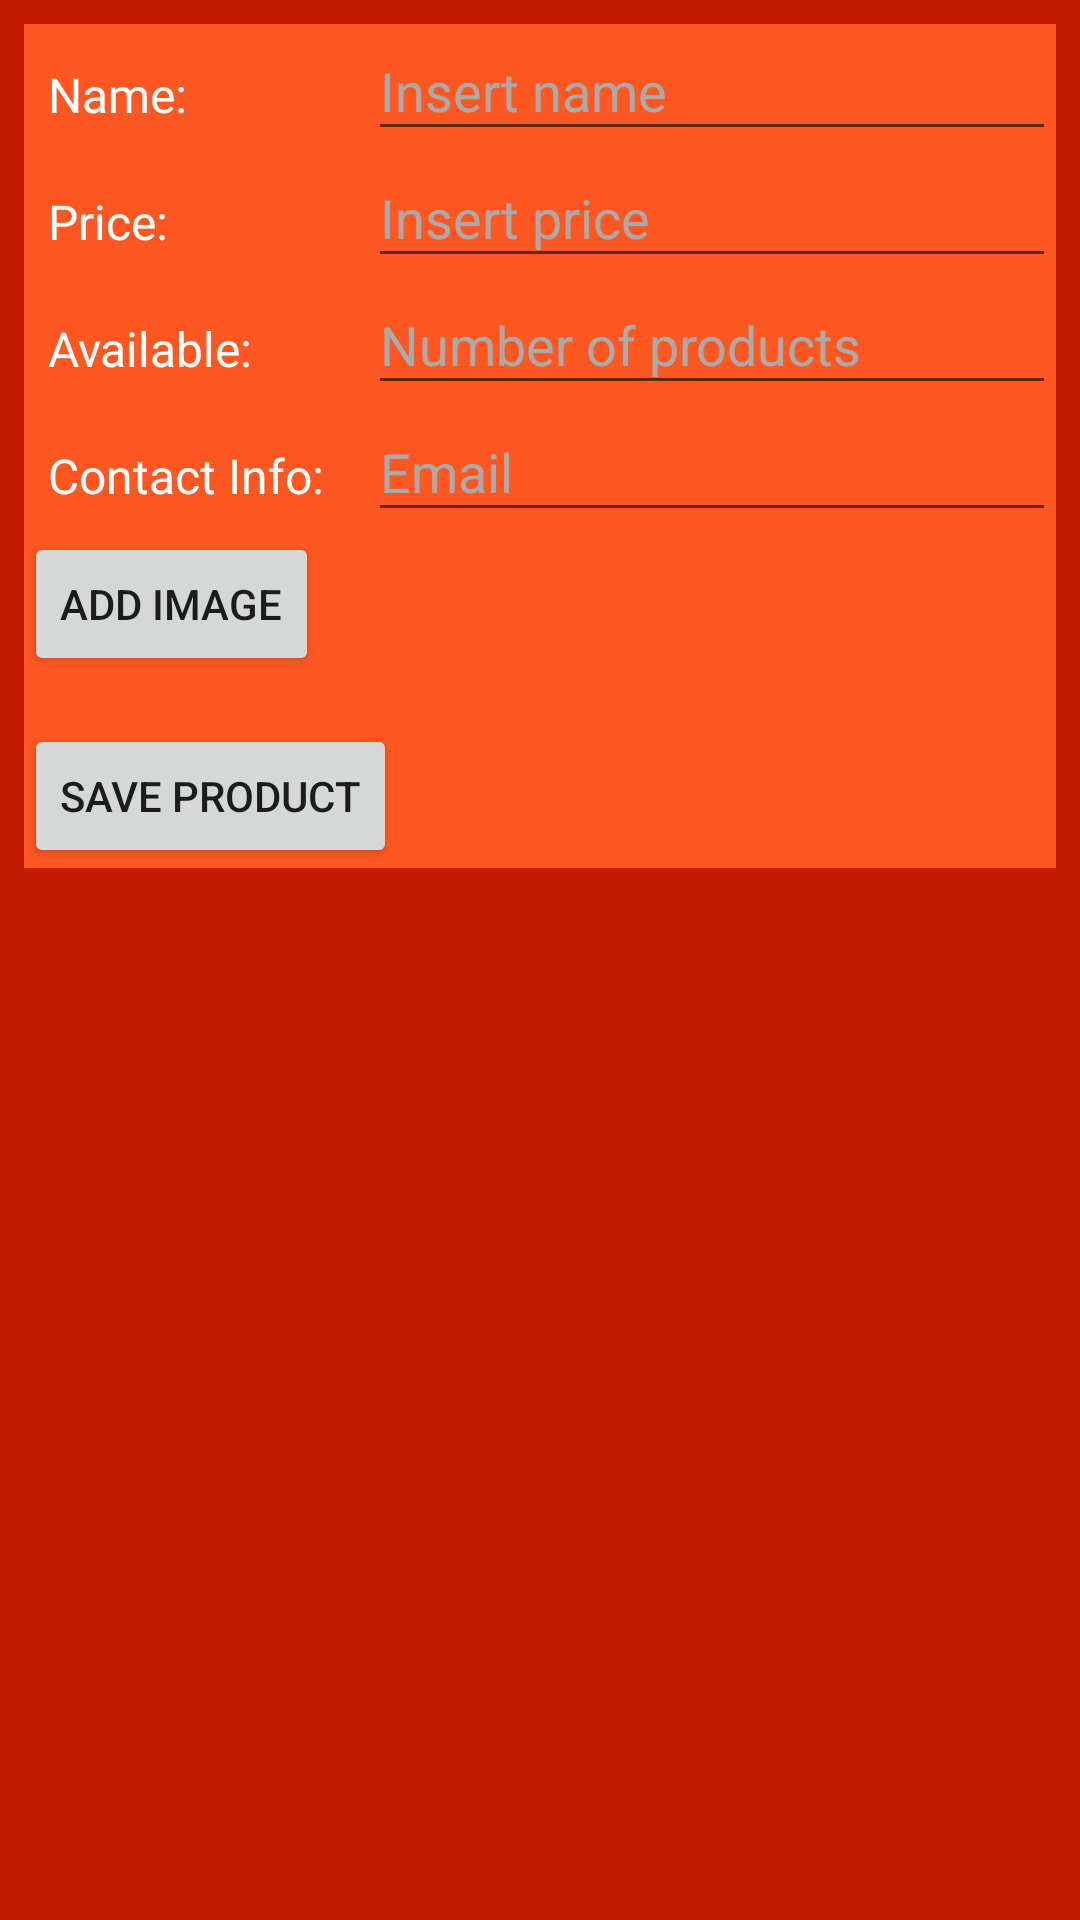

Write the Android layout XML for this screen, with the resource values it uses.
<!-- AndroidManifest.xml: application theme AppTheme -->
<!-- res/layout/add_product.xml -->
<?xml version="1.0" encoding="utf-8"?>
<ScrollView xmlns:android="http://schemas.android.com/apk/res/android"
    xmlns:tools="http://schemas.android.com/tools"
    android:id="@+id/activity_add_product"
    android:layout_width="match_parent"
    android:layout_height="match_parent"
    android:background="@color/colorPrimaryDark"
    android:padding="@dimen/padding"
    tools:context="com.example.android.product_inventory.AddProduct">

    <LinearLayout
        android:id="@+id/main_layout"
        android:layout_width="match_parent"
        android:layout_height="match_parent"
        android:orientation="vertical"
        android:background="@color/colorPrimary">
        <LinearLayout
            android:id="@+id/name_layout"
            android:layout_width="match_parent"
            android:layout_height="wrap_content"
            android:orientation="horizontal">
            <TextView
                android:id="@+id/name_label"
                style="@style/add_product_text_view"
                android:text="@string/product_name" />
            <EditText
                android:id="@+id/name_edit"
                style="@style/add_product_edit_text"
                android:hint="@string/hint_product_name" />
        </LinearLayout>
        <LinearLayout
            android:id="@+id/price_layout"
            android:layout_width="match_parent"
            android:layout_height="wrap_content"
            android:orientation="horizontal">
            <TextView
                android:id="@+id/price_label"
                style="@style/add_product_text_view"
                android:text="@string/product_price" />
            <EditText
                android:id="@+id/price_edit"
                style="@style/add_product_edit_text"
                android:hint="@string/hint_product_price" />
        </LinearLayout>
        <LinearLayout
            android:id="@+id/available_layout"
            android:layout_width="match_parent"
            android:layout_height="wrap_content"
            android:orientation="horizontal">
            <TextView
                android:id="@+id/available_label"
                style="@style/add_product_text_view"
                android:text="@string/product_available" />
            <EditText
                android:id="@+id/edit_available"
                style="@style/add_product_edit_text"
                android:hint="@string/product_number" />
        </LinearLayout>
        <LinearLayout
            android:id="@+id/contact_info"
            android:layout_width="match_parent"
            android:layout_height="wrap_content"
            android:orientation="horizontal">
            <TextView
                android:id="@+id/contact_label"
                style="@style/add_product_text_view"
                android:text="@string/contact_info" />
            <EditText
                android:id="@+id/edit_contact"
                style="@style/add_product_edit_text"
                android:hint="@string/contact_info_email" />
        </LinearLayout>
        <LinearLayout
            android:id="@+id/add_image_layout"
            android:layout_width="match_parent"
            android:layout_height="wrap_content"
            android:orientation="vertical">
            <Button
                android:id="@+id/button_add_image"
                android:layout_width="wrap_content"
                android:layout_height="wrap_content"
                android:text="Add Image" />
            <ImageView
                android:id="@+id/image_view"
                style="@style/add_product_image_view" />
        </LinearLayout>
        <LinearLayout
            android:id="@+id/save_product_layout"
            android:layout_width="match_parent"
            android:layout_height="wrap_content"
            android:orientation="horizontal">
            <Button
                android:id="@+id/button_save_product"
                android:layout_width="wrap_content"
                android:layout_height="wrap_content"
                android:text="Save product" />
            <TextView
                android:id="@+id/status_message"
                style="@style/add_product_text_view"
                android:textColor="@color/error_color" />
        </LinearLayout>
    </LinearLayout>
</ScrollView>
<!-- resources referenced by this layout -->
<resources>
  <color name="colorPrimary">#ff5722</color>
  <color name="colorPrimaryDark">#c41c00</color>
  <color name="error_color">#ff0000</color>
  <dimen name="padding">8dp</dimen>
  <string name="contact_info">Contact Info: </string>
  <string name="contact_info_email">Email</string>
  <string name="hint_product_name">Insert name</string>
  <string name="hint_product_price">Insert price</string>
  <string name="product_available">Available: </string>
  <string name="product_name">Name: </string>
  <string name="product_number">Number of products</string>
  <string name="product_price">Price: </string>
  <style name="add_product_edit_text">
          <item name="android:layout_width">0dp</item>
          <item name="android:layout_height">wrap_content</item>
          <item name="android:layout_weight">2</item>
          <item name="android:textColorHint">@android:color/darker_gray</item>
          <item name="android:textColor">@android:color/white</item>
          <item name="android:paddingBottom">@dimen/padding</item>
          <item name="android:maxLines">1</item>
      </style>
  <style name="add_product_image_view">
          <item name="android:layout_height">wrap_content</item>
          <item name="android:layout_width">match_parent</item>
          <item name="android:padding">@dimen/padding</item>
      </style>
  <style name="add_product_text_view">
          <item name="android:layout_height">match_parent</item>
          <item name="android:layout_width">0dp</item>
          <item name="android:layout_weight">1</item>
          <item name="android:gravity">bottom</item>
          <item name="android:textColor">@android:color/white</item>
          <item name="android:textSize">16sp</item>
          <item name="android:padding">@dimen/padding</item>
      </style>
  <style name="AppTheme" parent="Theme.AppCompat.Light.DarkActionBar">
          <item name="colorPrimary">@color/colorPrimary</item>
          <item name="colorPrimaryDark">@color/colorPrimaryDark</item>
          <item name="colorAccent">@color/colorAccent</item>
      </style>
  <color name="colorAccent">#ff8a50</color>
</resources>
